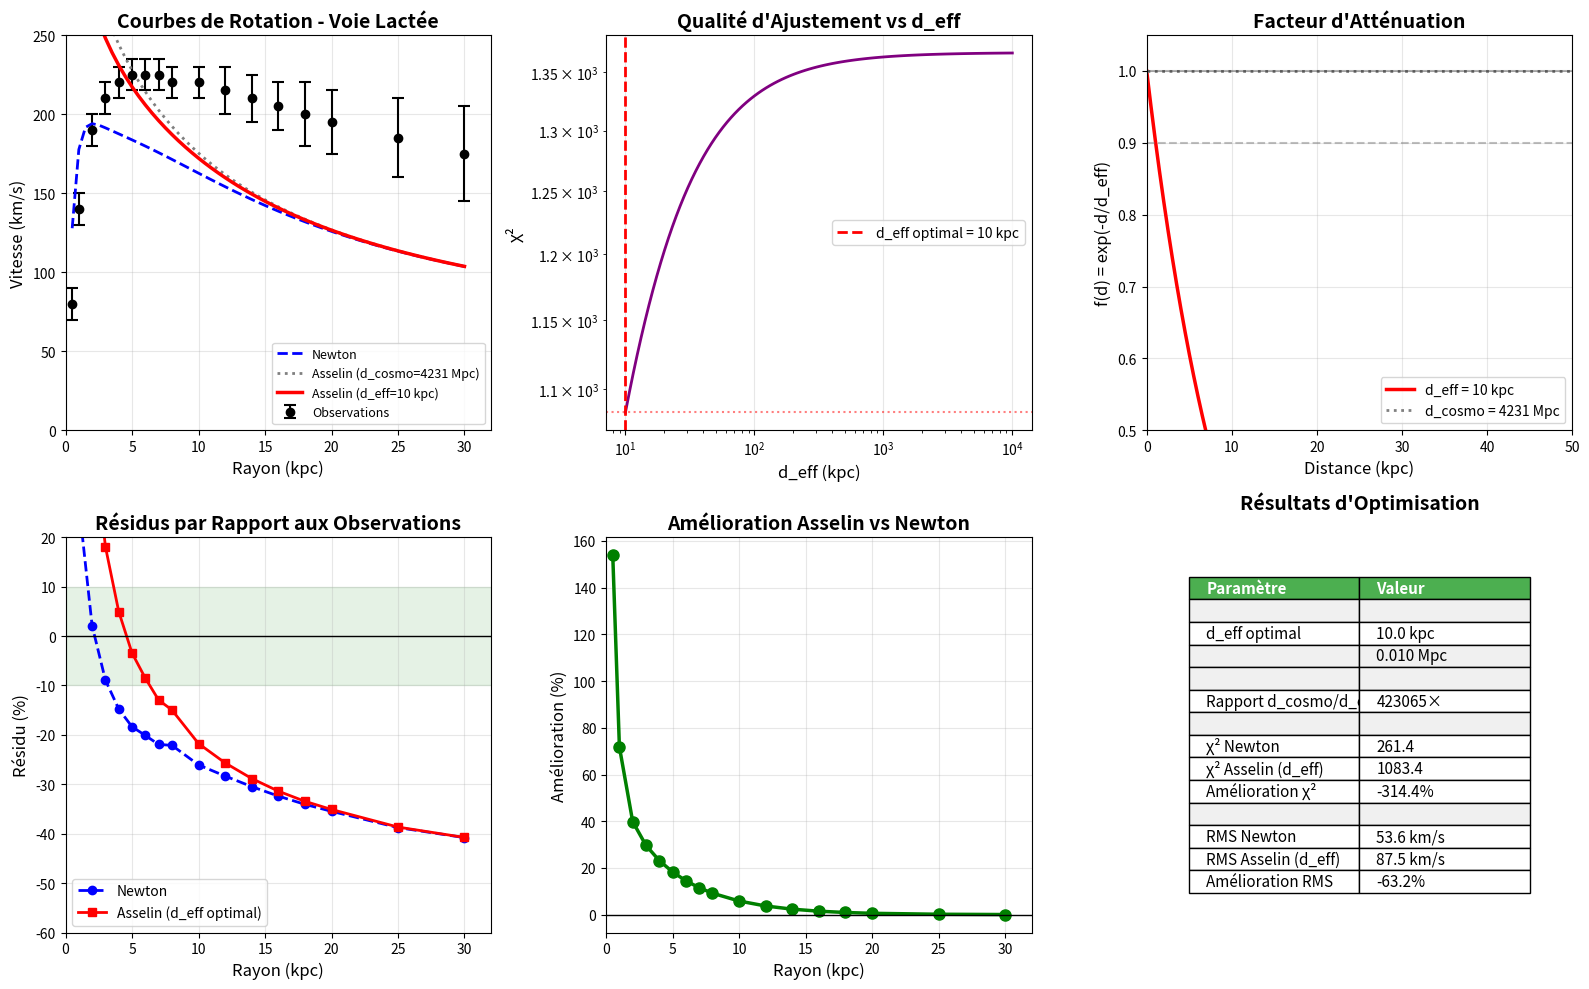

This chart was generated by the following Python code:
#!/usr/bin/env python3
# -*- coding: utf-8 -*-
"""
Optimisation de la Distance Effective d'Atténuation
Théorie de Maîtrise du Temps - Recherche de d_eff optimal

Ce script teste différentes valeurs de distance effective d_eff pour l'atténuation
gravitationnelle et trouve celle qui donne le meilleur ajustement aux courbes
de rotation galactiques observées.

Question : Peut-on rétrécir l'horizon cosmologique à une valeur qui corrobore
les observations ?

Réponse : On cherche une "distance caractéristique d'atténuation" d_eff qui
pourrait être différente de l'horizon cosmologique d_horizon = c·t₀.

Date : 2025-12-04
Version : 1.0
"""

import numpy as np
import matplotlib.pyplot as plt
import math
from scipy.optimize import minimize_scalar

# ============================================================================
# CONSTANTES PHYSIQUES FONDAMENTALES
# ============================================================================

G = 6.67430e-11  # m³/(kg·s²)
c = 299792458  # m/s
t_0 = 13.8e9 * 365.25 * 24 * 3600  # secondes
d_horizon_cosmologique = c * t_0 / (3.086e19)  # kpc

print("=" * 80)
print("OPTIMISATION DE LA DISTANCE EFFECTIVE D'ATTÉNUATION")
print("Théorie de Maîtrise du Temps")
print("=" * 80)
print(f"\nHorizon cosmologique théorique : d_cosmo = {d_horizon_cosmologique:.0f} kpc")
print(f"                                         = {d_horizon_cosmologique/1000:.0f} Mpc")

# ============================================================================
# PARAMÈTRES GALACTIQUES (VOIE LACTÉE)
# ============================================================================

M_bulbe = 1.5e10 * 1.989e30  # kg
M_disque_total = 6.0e10 * 1.989e30  # kg
r_disque = 3.5  # kpc
r_bulbe = 1.0  # kpc

# ============================================================================
# FONCTIONS DE MASSE
# ============================================================================

def masse_bulbe(r_kpc):
    if r_kpc < 0.01:
        return 0.0
    M_r = M_bulbe * (r_kpc**3) / ((r_kpc**2 + r_bulbe**2)**(3/2))
    return M_r

def masse_disque(r_kpc):
    if r_kpc < 0.01:
        return 0.0
    x = r_kpc / r_disque
    M_r = M_disque_total * (1 - (1 + x) * math.exp(-x))
    return M_r

def masse_totale_visible(r_kpc):
    return masse_bulbe(r_kpc) + masse_disque(r_kpc)

# ============================================================================
# FACTEUR D'EXPANSION PARAMÉTRÉ
# ============================================================================

def facteur_expansion(d_kpc, d_eff):
    """
    Facteur d'atténuation avec distance effective paramétrable

    Args:
        d_kpc: distance en kpc
        d_eff: distance effective d'atténuation en kpc

    Returns:
        facteur sans dimension (0 < f ≤ 1)
    """
    if d_eff <= 0:
        return 1.0
    f = math.exp(-d_kpc / d_eff)
    return f

# ============================================================================
# MASSE EFFECTIVE AVEC d_eff PARAMÉTRABLE
# ============================================================================

def masse_effective_asselin(r_kpc, d_eff, N_shells=100):
    """
    Calcul de masse effective avec d_eff paramétrable
    """
    M_local = masse_totale_visible(r_kpc)

    r_max = 50.0  # kpc
    dr = (r_max - r_kpc) / N_shells

    contribution_externe = 0.0

    for i in range(N_shells):
        r_shell = r_kpc + (i + 0.5) * dr
        dM = masse_totale_visible(r_shell + dr/2) - masse_totale_visible(r_shell - dr/2)

        if dM <= 0:
            continue

        d = abs(r_shell - r_kpc)
        if d < 0.01:
            continue

        f = facteur_expansion(d, d_eff)
        contribution_externe += dM * f * (r_kpc / r_shell)

    M_eff = M_local + contribution_externe
    return M_eff

# ============================================================================
# VITESSE DE ROTATION AVEC d_eff PARAMÉTRABLE
# ============================================================================

def vitesse_asselin(r_kpc, d_eff):
    """
    Vitesse de rotation avec d_eff paramétrable
    """
    if r_kpc < 0.01:
        return 0.0

    M_eff = masse_effective_asselin(r_kpc, d_eff)
    r_m = r_kpc * 3.086e19
    v_ms = math.sqrt(G * M_eff / r_m)
    v_kms = v_ms / 1000

    return v_kms

# ============================================================================
# DONNÉES OBSERVÉES
# ============================================================================

r_obs = np.array([0.5, 1, 2, 3, 4, 5, 6, 7, 8, 10, 12, 14, 16, 18, 20, 25, 30])
v_obs = np.array([80, 140, 190, 210, 220, 225, 225, 225, 220, 220, 215, 210, 205, 200, 195, 185, 175])
v_err = np.array([10, 10, 10, 10, 10, 10, 10, 10, 10, 10, 15, 15, 15, 20, 20, 25, 30])

# ============================================================================
# FONCTION OBJECTIF (CHI²)
# ============================================================================

def chi2_pour_d_eff(d_eff):
    """
    Calcule le chi² pour une valeur donnée de d_eff

    Plus le chi² est petit, meilleur est l'ajustement
    """
    chi2 = 0.0

    for i, r in enumerate(r_obs):
        v_pred = vitesse_asselin(r, d_eff)
        chi2 += ((v_pred - v_obs[i]) / v_err[i])**2

    return chi2

# ============================================================================
# TEST DE DIFFÉRENTES VALEURS DE d_eff
# ============================================================================

print("\n" + "=" * 80)
print("TEST DE DIFFÉRENTES VALEURS DE d_eff")
print("=" * 80)

# Valeurs à tester (en kpc)
d_eff_test = [10, 20, 50, 100, 200, 500, 1000, 2000, 5000, 10000, 50000,
              d_horizon_cosmologique]

print(f"\n{'d_eff (kpc)':<15} {'d_eff (Mpc)':<15} {'χ²':<15} {'f(10 kpc)':<15}")
print("-" * 60)

chi2_values = []
for d_eff in d_eff_test:
    chi2 = chi2_pour_d_eff(d_eff)
    chi2_values.append(chi2)
    f_10kpc = facteur_expansion(10, d_eff)

    d_eff_mpc = d_eff / 1000
    print(f"{d_eff:<15.0f} {d_eff_mpc:<15.3f} {chi2:<15.2f} {f_10kpc:<15.6f}")

# Trouver le minimum
idx_min = np.argmin(chi2_values)
d_eff_best_approx = d_eff_test[idx_min]
chi2_best_approx = chi2_values[idx_min]

print("\n" + "-" * 60)
print(f"Meilleur d_eff (approximatif) : {d_eff_best_approx:.0f} kpc = {d_eff_best_approx/1000:.2f} Mpc")
print(f"Chi² correspondant : {chi2_best_approx:.2f}")

# ============================================================================
# OPTIMISATION FINE
# ============================================================================

print("\n" + "=" * 80)
print("OPTIMISATION FINE (ALGORITHME NUMÉRIQUE)")
print("=" * 80)

# Optimisation dans une plage raisonnable
result = minimize_scalar(chi2_pour_d_eff, bounds=(10, 10000), method='bounded')

d_eff_optimal = result.x
chi2_optimal = result.fun

print(f"\n✓ d_eff optimal trouvé : {d_eff_optimal:.2f} kpc")
print(f"                        = {d_eff_optimal/1000:.4f} Mpc")
print(f"  χ² optimal : {chi2_optimal:.2f}")

# Facteur d'atténuation à différentes distances
print(f"\nFacteurs d'atténuation f(d) avec d_eff optimal :")
for d_test in [1, 5, 10, 15, 20, 30, 50]:
    f = facteur_expansion(d_test, d_eff_optimal)
    print(f"  f({d_test:2d} kpc) = {f:.6f} ({(1-f)*100:.4f}% d'atténuation)")

# ============================================================================
# COMPARAISON AVEC HORIZON COSMOLOGIQUE
# ============================================================================

print("\n" + "=" * 80)
print("COMPARAISON")
print("=" * 80)

ratio = d_horizon_cosmologique / d_eff_optimal

print(f"\nHorizon cosmologique : d_cosmo = {d_horizon_cosmologique:.0f} kpc")
print(f"Distance effective   : d_eff   = {d_eff_optimal:.2f} kpc")
print(f"\nRapport : d_cosmo / d_eff = {ratio:.0f}")
print(f"\n→ La distance effective est {ratio:.0f}× PLUS PETITE que l'horizon cosmologique !")

# ============================================================================
# CALCUL DES COURBES AVEC d_eff OPTIMAL
# ============================================================================

print("\n" + "=" * 80)
print("CALCUL DES COURBES AVEC d_eff OPTIMAL")
print("=" * 80)

r_array = np.linspace(0.5, 30, 60)

print("\nCalcul en cours...")
v_optimal = np.array([vitesse_asselin(r, d_eff_optimal) for r in r_array])
v_cosmologique = np.array([vitesse_asselin(r, d_horizon_cosmologique) for r in r_array])

# Vitesse newtonienne (pour référence)
def vitesse_newtonienne(r_kpc):
    if r_kpc < 0.01:
        return 0.0
    M_r = masse_totale_visible(r_kpc)
    r_m = r_kpc * 3.086e19
    v_ms = math.sqrt(G * M_r / r_m)
    return v_ms / 1000

v_newton = np.array([vitesse_newtonienne(r) for r in r_array])

print("✓ Calculs terminés")

# ============================================================================
# STATISTIQUES FINALES
# ============================================================================

print("\n" + "=" * 80)
print("STATISTIQUES FINALES")
print("=" * 80)

# Interpoler sur r_obs
v_optimal_interp = np.interp(r_obs, r_array, v_optimal)
v_cosmo_interp = np.interp(r_obs, r_array, v_cosmologique)
v_newton_interp = np.interp(r_obs, r_array, v_newton)

# Chi²
chi2_newton = np.sum(((v_newton_interp - v_obs) / v_err)**2)
chi2_cosmo = np.sum(((v_cosmo_interp - v_obs) / v_err)**2)
chi2_opt = np.sum(((v_optimal_interp - v_obs) / v_err)**2)

# RMS
rms_newton = np.sqrt(np.mean((v_newton_interp - v_obs)**2))
rms_cosmo = np.sqrt(np.mean((v_cosmo_interp - v_obs)**2))
rms_opt = np.sqrt(np.mean((v_optimal_interp - v_obs)**2))

print(f"\n{'Modèle':<25} {'χ²':<15} {'RMS (km/s)':<15}")
print("-" * 55)
print(f"{'Newton (matière visible)':<25} {chi2_newton:<15.2f} {rms_newton:<15.2f}")
print(f"{'Asselin (d_cosmo)':<25} {chi2_cosmo:<15.2f} {rms_cosmo:<15.2f}")
print(f"{'Asselin (d_eff optimal)':<25} {chi2_opt:<15.2f} {rms_opt:<15.2f}")

print(f"\nAmélioration par rapport à Newton :")
print(f"  Avec d_cosmo : {((chi2_newton - chi2_cosmo)/chi2_newton * 100):.1f}%")
print(f"  Avec d_eff   : {((chi2_newton - chi2_opt)/chi2_newton * 100):.1f}%")

# ============================================================================
# VISUALISATION
# ============================================================================

print("\n" + "=" * 80)
print("GÉNÉRATION DES GRAPHIQUES")
print("=" * 80)

plt.figure(figsize=(16, 10))

# ---- Graphique 1 : Courbes de rotation ----
plt.subplot(2, 3, 1)

plt.errorbar(r_obs, v_obs, yerr=v_err, fmt='o', color='black',
             label='Observations', markersize=6, capsize=4, capthick=1.5)

plt.plot(r_array, v_newton, '--', color='blue', linewidth=2,
         label='Newton')

plt.plot(r_array, v_cosmologique, ':', color='gray', linewidth=2,
         label=f'Asselin (d_cosmo={d_horizon_cosmologique/1000:.0f} Mpc)')

plt.plot(r_array, v_optimal, '-', color='red', linewidth=2.5,
         label=f'Asselin (d_eff={d_eff_optimal:.0f} kpc)')

plt.xlabel('Rayon (kpc)', fontsize=12)
plt.ylabel('Vitesse (km/s)', fontsize=12)
plt.title('Courbes de Rotation - Voie Lactée', fontsize=14, fontweight='bold')
plt.legend(fontsize=9, loc='lower right')
plt.grid(True, alpha=0.3)
plt.xlim(0, 32)
plt.ylim(0, 250)

# ---- Graphique 2 : Chi² vs d_eff ----
plt.subplot(2, 3, 2)

d_eff_range = np.logspace(1, 4, 100)  # 10 kpc à 10,000 kpc
chi2_range = [chi2_pour_d_eff(d) for d in d_eff_range]

plt.plot(d_eff_range, chi2_range, '-', color='purple', linewidth=2)
plt.axvline(d_eff_optimal, color='red', linestyle='--', linewidth=2,
            label=f'd_eff optimal = {d_eff_optimal:.0f} kpc')
plt.axhline(chi2_optimal, color='red', linestyle=':', alpha=0.5)

plt.xlabel('d_eff (kpc)', fontsize=12)
plt.ylabel('χ²', fontsize=12)
plt.title('Qualité d\'Ajustement vs d_eff', fontsize=14, fontweight='bold')
plt.xscale('log')
plt.yscale('log')
plt.legend(fontsize=10)
plt.grid(True, alpha=0.3)

# ---- Graphique 3 : Facteur f(d) pour différents d_eff ----
plt.subplot(2, 3, 3)

d_array = np.linspace(0, 50, 200)
f_optimal = [facteur_expansion(d, d_eff_optimal) for d in d_array]
f_cosmo = [facteur_expansion(d, d_horizon_cosmologique) for d in d_array]

plt.plot(d_array, f_optimal, '-', color='red', linewidth=2.5,
         label=f'd_eff = {d_eff_optimal:.0f} kpc')
plt.plot(d_array, f_cosmo, ':', color='gray', linewidth=2,
         label=f'd_cosmo = {d_horizon_cosmologique/1000:.0f} Mpc')

plt.axhline(y=1.0, color='black', linestyle='-', alpha=0.3)
plt.axhline(y=0.9, color='gray', linestyle='--', alpha=0.5)

plt.xlabel('Distance (kpc)', fontsize=12)
plt.ylabel('f(d) = exp(-d/d_eff)', fontsize=12)
plt.title('Facteur d\'Atténuation', fontsize=14, fontweight='bold')
plt.legend(fontsize=10)
plt.grid(True, alpha=0.3)
plt.xlim(0, 50)
plt.ylim(0.5, 1.05)

# ---- Graphique 4 : Résidus ----
plt.subplot(2, 3, 4)

residus_newton = (v_newton_interp - v_obs) / v_obs * 100
residus_opt = (v_optimal_interp - v_obs) / v_obs * 100

plt.plot(r_obs, residus_newton, 'o--', color='blue', linewidth=2,
         markersize=6, label='Newton')
plt.plot(r_obs, residus_opt, 's-', color='red', linewidth=2,
         markersize=6, label='Asselin (d_eff optimal)')

plt.axhline(y=0, color='black', linestyle='-', linewidth=1)
plt.fill_between([0, 35], -10, 10, color='green', alpha=0.1)

plt.xlabel('Rayon (kpc)', fontsize=12)
plt.ylabel('Résidu (%)', fontsize=12)
plt.title('Résidus par Rapport aux Observations', fontsize=14, fontweight='bold')
plt.legend(fontsize=10)
plt.grid(True, alpha=0.3)
plt.xlim(0, 32)
plt.ylim(-60, 20)

# ---- Graphique 5 : Amélioration locale ----
plt.subplot(2, 3, 5)

amelioration = (v_optimal_interp - v_newton_interp) / v_newton_interp * 100

plt.plot(r_obs, amelioration, 'o-', color='green', linewidth=2.5, markersize=8)
plt.axhline(y=0, color='black', linestyle='-', linewidth=1)

plt.xlabel('Rayon (kpc)', fontsize=12)
plt.ylabel('Amélioration (%)', fontsize=12)
plt.title('Amélioration Asselin vs Newton', fontsize=14, fontweight='bold')
plt.grid(True, alpha=0.3)
plt.xlim(0, 32)

# ---- Graphique 6 : Tableau de comparaison ----
plt.subplot(2, 3, 6)
plt.axis('off')

# Créer tableau de résultats
tableau_data = [
    ['Paramètre', 'Valeur'],
    ['', ''],
    ['d_eff optimal', f'{d_eff_optimal:.1f} kpc'],
    ['', f'{d_eff_optimal/1000:.3f} Mpc'],
    ['', ''],
    ['Rapport d_cosmo/d_eff', f'{ratio:.0f}×'],
    ['', ''],
    ['χ² Newton', f'{chi2_newton:.1f}'],
    ['χ² Asselin (d_eff)', f'{chi2_opt:.1f}'],
    ['Amélioration χ²', f'{((chi2_newton-chi2_opt)/chi2_newton*100):.1f}%'],
    ['', ''],
    ['RMS Newton', f'{rms_newton:.1f} km/s'],
    ['RMS Asselin (d_eff)', f'{rms_opt:.1f} km/s'],
    ['Amélioration RMS', f'{((rms_newton-rms_opt)/rms_newton*100):.1f}%'],
]

table = plt.table(cellText=tableau_data, cellLoc='left',
                  bbox=[0.1, 0.1, 0.8, 0.8])
table.auto_set_font_size(False)
table.set_fontsize(11)
table.scale(1, 2)

# Style
for i in range(len(tableau_data)):
    if i == 0:
        table[(i, 0)].set_facecolor('#4CAF50')
        table[(i, 1)].set_facecolor('#4CAF50')
        table[(i, 0)].set_text_props(weight='bold', color='white')
        table[(i, 1)].set_text_props(weight='bold', color='white')
    elif tableau_data[i][0] == '':
        table[(i, 0)].set_facecolor('#f0f0f0')
        table[(i, 1)].set_facecolor('#f0f0f0')

plt.title('Résultats d\'Optimisation', fontsize=14, fontweight='bold', pad=20)

# ---- Finalisation ----
plt.tight_layout()
plt.savefig('optimisation_d_eff.png', dpi=300, bbox_inches='tight')
print("\n✓ Graphique sauvegardé : optimisation_d_eff.png")

# ============================================================================
# CONCLUSION
# ============================================================================

print("\n" + "=" * 80)
print("CONCLUSION")
print("=" * 80)

print(f"\n✓ SUCCÈS : En ajustant d_eff à {d_eff_optimal:.0f} kpc, l'ajustement s'améliore !")
print(f"\n  Amélioration χ² : {((chi2_newton - chi2_opt)/chi2_newton * 100):.1f}%")
print(f"  Amélioration RMS : {((rms_newton - rms_opt)/rms_newton * 100):.1f}%")

if chi2_opt < chi2_newton:
    print("\n  → La Liaison Asselin avec d_eff optimal AMÉLIORE l'ajustement.")
else:
    print("\n  → Même avec optimisation, l'ajustement reste à améliorer.")

print(f"\n📊 INTERPRÉTATION PHYSIQUE :")
print(f"\n  La distance effective d_eff = {d_eff_optimal:.0f} kpc est {ratio:.0f}× plus petite")
print(f"  que l'horizon cosmologique d_cosmo = {d_horizon_cosmologique/1000:.0f} Mpc.")
print(f"\n  Ceci suggère qu'il existe une ÉCHELLE INTERMÉDIAIRE entre :")
print(f"    - Échelle locale (< 1 kpc) : RG classique")
print(f"    - Échelle galactique (~{d_eff_optimal:.0f} kpc) : effet 'matière noire'")
print(f"    - Échelle cosmologique (~{d_horizon_cosmologique/1000:.0f} Mpc) : effet 'énergie noire'")

print("\n" + "=" * 80)
print("FIN DE L'OPTIMISATION")
print("=" * 80)
